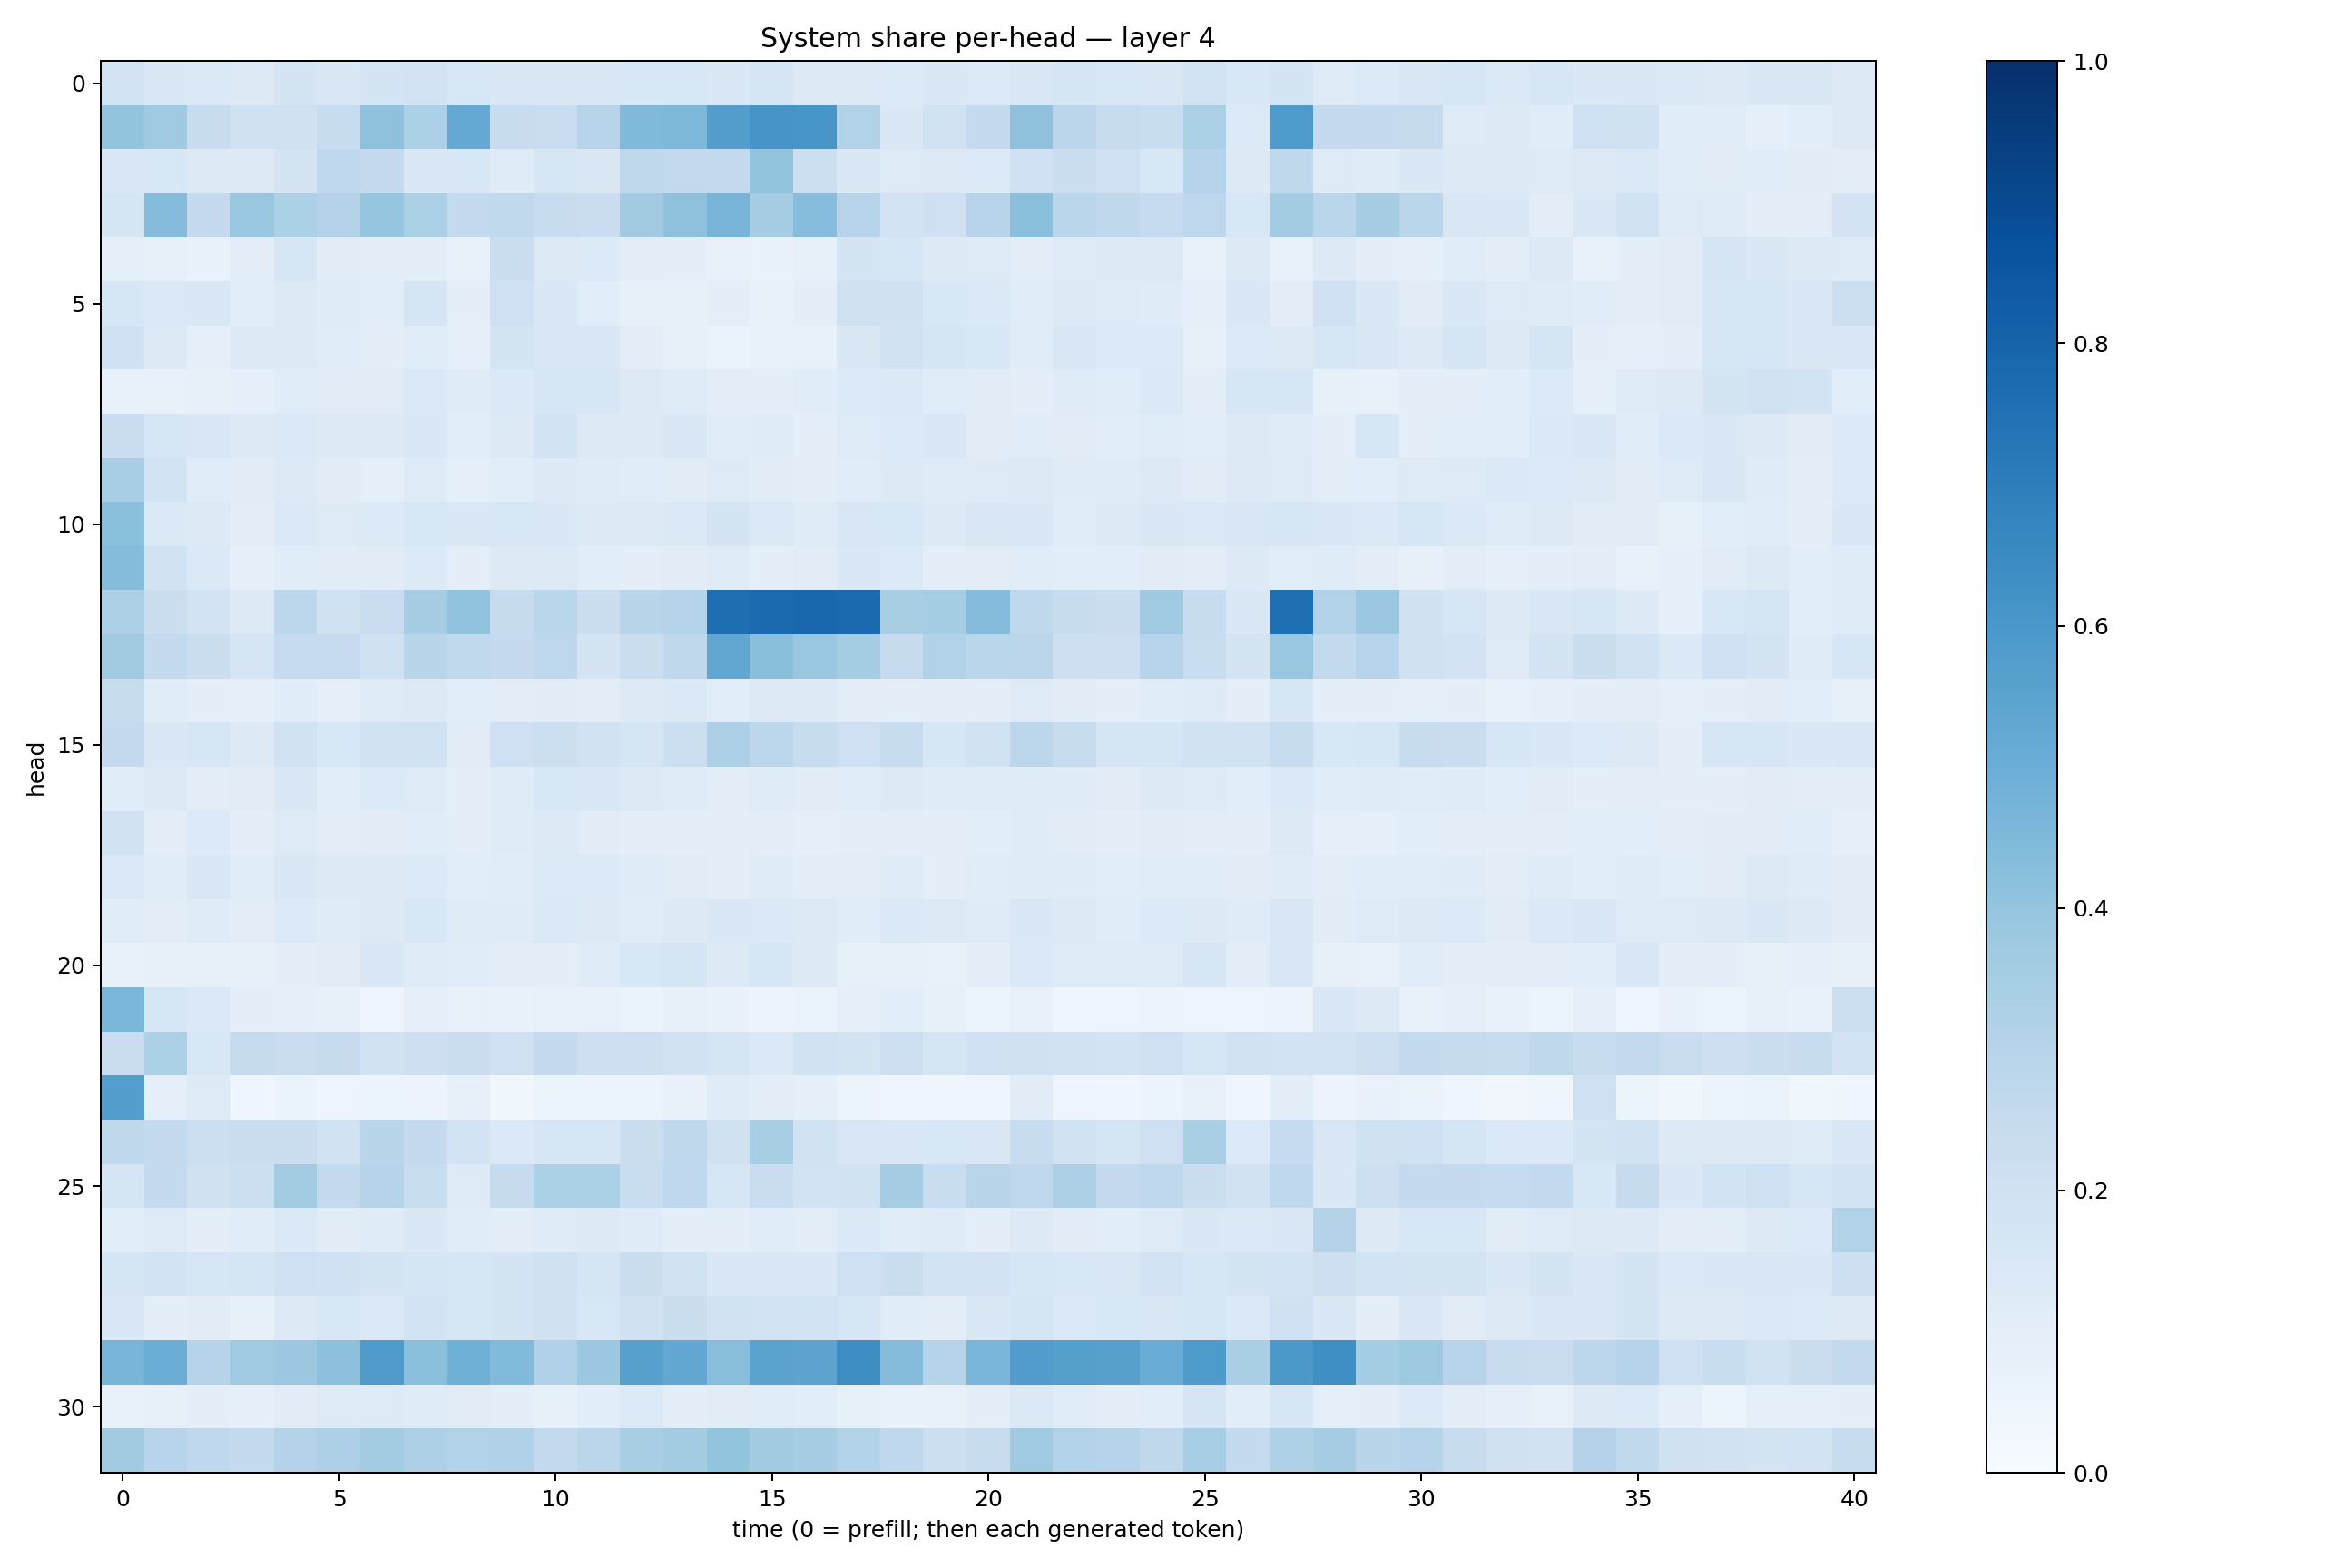

The file beside this chart, header and first rows:
0.18166734, 0.14751367, 0.13779546, 0.13253126, 0.17719412, 0.1414073, 0.1759096, 0.18121971, 0.15537687, 0.1438386, 0.15191269, 0.149135, 0.154667, 0.15545414, 0.14750959, 0.169734, 0.12748137, 0.12529959, 0.13627188, 0.14711744, 0.13420172, 0.14956595, 0.16724725, 0.15610783
0.4018, 0.3687, 0.2373, 0.1986, 0.1957, 0.2387, 0.4111, 0.3296, 0.5226, 0.2412, 0.2274, 0.2939, 0.4488, 0.4554, 0.5676, 0.6071, 0.6031, 0.3123, 0.1445, 0.1908, 0.2515, 0.4127, 0.2843, 0.2362
0.1462, 0.1549, 0.1323, 0.1284, 0.1735, 0.267, 0.252, 0.146, 0.153, 0.1187, 0.1565, 0.151, 0.2716, 0.2608, 0.2603, 0.4017, 0.218, 0.146, 0.1214, 0.1297, 0.1362, 0.2022, 0.2213, 0.2091
0.1695, 0.4357, 0.2532, 0.3889, 0.3301, 0.3047, 0.3954, 0.3334, 0.2554, 0.2637, 0.241, 0.2288, 0.3604, 0.4122, 0.4726, 0.3478, 0.4323, 0.2942, 0.1838, 0.2099, 0.2949, 0.4184, 0.2871, 0.273
0.09338, 0.08366, 0.07007, 0.102, 0.1574, 0.1104, 0.1004, 0.1045, 0.07246, 0.2228, 0.1265, 0.1352, 0.1053, 0.0941, 0.07391, 0.06765, 0.08369, 0.1726, 0.1623, 0.1294, 0.1232, 0.1054, 0.1217, 0.1318
0.1577, 0.1397, 0.1424, 0.1055, 0.1273, 0.1172, 0.1073, 0.1664, 0.09642, 0.2085, 0.1449, 0.1077, 0.08508, 0.08261, 0.09562, 0.07521, 0.09923, 0.1967, 0.1968, 0.1543, 0.1379, 0.1141, 0.1257, 0.1214
0.2008, 0.1324, 0.08925, 0.1257, 0.1323, 0.1168, 0.09665, 0.1139, 0.08857, 0.1723, 0.1411, 0.1418, 0.1026, 0.08174, 0.0664, 0.07301, 0.0725, 0.1454, 0.1943, 0.166, 0.1528, 0.1139, 0.1523, 0.135
0.07776, 0.07666, 0.08072, 0.087, 0.1155, 0.1129, 0.1131, 0.1396, 0.1179, 0.1403, 0.16, 0.1569, 0.1251, 0.1183, 0.1054, 0.09941, 0.1155, 0.1354, 0.1373, 0.1152, 0.1115, 0.09651, 0.1201, 0.1152
0.2289, 0.1622, 0.1506, 0.1293, 0.1373, 0.1325, 0.1257, 0.1468, 0.1065, 0.1316, 0.1865, 0.1275, 0.1288, 0.1432, 0.1135, 0.1173, 0.09844, 0.1213, 0.1364, 0.1429, 0.1122, 0.1152, 0.1125, 0.1057
0.3459, 0.1826, 0.1148, 0.1101, 0.1264, 0.1124, 0.08983, 0.1239, 0.08816, 0.1067, 0.1324, 0.1197, 0.1157, 0.1118, 0.1237, 0.1105, 0.097, 0.1141, 0.1291, 0.118, 0.1241, 0.131, 0.1189, 0.1206
0.4195, 0.1374, 0.1274, 0.1037, 0.1372, 0.1241, 0.1333, 0.1562, 0.1459, 0.1525, 0.1439, 0.1308, 0.1282, 0.1368, 0.1726, 0.1403, 0.1193, 0.1523, 0.1555, 0.1324, 0.1491, 0.1443, 0.115, 0.1276
0.434, 0.1922, 0.1386, 0.08685, 0.1136, 0.1112, 0.1094, 0.1336, 0.1004, 0.1293, 0.1256, 0.1092, 0.09851, 0.1118, 0.1189, 0.09461, 0.1131, 0.1441, 0.1337, 0.1009, 0.1023, 0.1151, 0.1071, 0.1062
0.325, 0.2237, 0.1803, 0.1272, 0.2789, 0.1965, 0.2271, 0.3502, 0.4043, 0.2443, 0.2861, 0.2236, 0.2909, 0.301, 0.758, 0.7761, 0.7871, 0.7735, 0.3419, 0.3537, 0.435, 0.2728, 0.2382, 0.2259
0.3626, 0.2542, 0.2216, 0.1705, 0.2498, 0.2471, 0.1984, 0.2893, 0.2629, 0.2539, 0.2745, 0.1753, 0.222, 0.2715, 0.5305, 0.423, 0.3885, 0.3552, 0.2433, 0.312, 0.2862, 0.2835, 0.2134, 0.2116
0.237, 0.1163, 0.09916, 0.08609, 0.1138, 0.09162, 0.124, 0.1264, 0.1072, 0.1021, 0.1116, 0.1037, 0.1292, 0.1399, 0.1088, 0.1259, 0.1261, 0.1016, 0.09872, 0.1034, 0.09625, 0.1248, 0.1106, 0.1002
0.2502, 0.1455, 0.1615, 0.1317, 0.1941, 0.1534, 0.1947, 0.1929, 0.1131, 0.2051, 0.2173, 0.1892, 0.1698, 0.2185, 0.3247, 0.28, 0.2413, 0.2045, 0.2391, 0.1614, 0.1942, 0.28, 0.2345, 0.1709
0.1144, 0.1251, 0.1039, 0.1133, 0.1428, 0.1091, 0.1332, 0.1233, 0.1011, 0.1184, 0.1547, 0.1457, 0.1256, 0.1173, 0.1034, 0.12, 0.1107, 0.1163, 0.1256, 0.1198, 0.1206, 0.1198, 0.1197, 0.1107
0.1885, 0.1042, 0.1329, 0.09381, 0.1211, 0.1032, 0.1109, 0.1164, 0.09425, 0.1195, 0.1311, 0.1125, 0.09905, 0.1, 0.09847, 0.1016, 0.09152, 0.1003, 0.1036, 0.1012, 0.1064, 0.1175, 0.1109, 0.09856
0.1385, 0.1135, 0.1422, 0.1164, 0.1506, 0.1254, 0.1266, 0.1338, 0.1063, 0.1162, 0.135, 0.1335, 0.1199, 0.1118, 0.1003, 0.1203, 0.1029, 0.1027, 0.118, 0.09734, 0.1156, 0.1204, 0.1194, 0.109
0.1143, 0.1048, 0.1185, 0.1039, 0.1351, 0.1195, 0.1312, 0.1525, 0.1174, 0.1195, 0.1403, 0.1281, 0.1133, 0.1309, 0.1454, 0.1402, 0.129, 0.1172, 0.1375, 0.1292, 0.1188, 0.1483, 0.1255, 0.1159
0.06916, 0.08277, 0.0821, 0.0855, 0.1013, 0.1111, 0.1457, 0.1211, 0.1134, 0.1026, 0.09969, 0.121, 0.1535, 0.1665, 0.1267, 0.1577, 0.1298, 0.08424, 0.07877, 0.07659, 0.09459, 0.138, 0.124, 0.1218
0.4588, 0.1638, 0.1387, 0.09926, 0.08959, 0.07838, 0.05041, 0.08811, 0.07245, 0.06807, 0.07233, 0.07232, 0.06359, 0.0813, 0.06921, 0.05521, 0.06479, 0.09362, 0.1073, 0.08227, 0.06168, 0.07306, 0.04456, 0.05008
0.2278, 0.3317, 0.1538, 0.2448, 0.2296, 0.2431, 0.1881, 0.212, 0.2243, 0.2088, 0.2526, 0.2137, 0.2136, 0.1897, 0.171, 0.1402, 0.1886, 0.1743, 0.2136, 0.166, 0.2029, 0.1974, 0.1928, 0.1838
0.5672, 0.08613, 0.1212, 0.04674, 0.06554, 0.05071, 0.05455, 0.05596, 0.08087, 0.03643, 0.05312, 0.05942, 0.06011, 0.07427, 0.1184, 0.1054, 0.08626, 0.05225, 0.04361, 0.0411, 0.04706, 0.1094, 0.04909, 0.0395
0.2712, 0.2573, 0.215, 0.2196, 0.2221, 0.1895, 0.2905, 0.2503, 0.1801, 0.14, 0.1624, 0.1637, 0.2249, 0.2704, 0.1984, 0.3421, 0.1895, 0.1504, 0.1438, 0.153, 0.1508, 0.2371, 0.194, 0.168
0.1657, 0.2572, 0.196, 0.2181, 0.3557, 0.2577, 0.3009, 0.2328, 0.1241, 0.2425, 0.3316, 0.3284, 0.2322, 0.2676, 0.1611, 0.228, 0.1811, 0.1886, 0.3498, 0.2322, 0.2912, 0.267, 0.328, 0.2508
0.1082, 0.1229, 0.09883, 0.1136, 0.1398, 0.1118, 0.1172, 0.1415, 0.116, 0.1028, 0.1179, 0.1284, 0.1179, 0.09735, 0.1011, 0.1158, 0.1043, 0.1398, 0.1142, 0.1189, 0.1014, 0.1321, 0.1131, 0.1066
0.1711, 0.1874, 0.1627, 0.1695, 0.2081, 0.2015, 0.1721, 0.1684, 0.1604, 0.1746, 0.1959, 0.1707, 0.2195, 0.1936, 0.1469, 0.1434, 0.1419, 0.2054, 0.2223, 0.1858, 0.1832, 0.1612, 0.1547, 0.1497
0.1417, 0.09861, 0.1124, 0.08391, 0.1304, 0.1537, 0.1369, 0.1846, 0.1611, 0.1738, 0.196, 0.1555, 0.1983, 0.219, 0.1898, 0.1812, 0.1839, 0.1589, 0.117, 0.1036, 0.1423, 0.1687, 0.1381, 0.1552
0.4672, 0.5015, 0.3012, 0.3709, 0.381, 0.4144, 0.5799, 0.4203, 0.4886, 0.4448, 0.3169, 0.3801, 0.5599, 0.5236, 0.4281, 0.5484, 0.5432, 0.6372, 0.4342, 0.3036, 0.4633, 0.5749, 0.5657, 0.5597
0.07098, 0.08041, 0.09703, 0.08806, 0.11, 0.1248, 0.1247, 0.1176, 0.1126, 0.09386, 0.08443, 0.108, 0.1347, 0.09706, 0.1125, 0.1162, 0.1072, 0.08263, 0.06841, 0.0755, 0.09928, 0.137, 0.115, 0.09929
0.362, 0.2957, 0.2664, 0.2562, 0.3075, 0.3277, 0.3591, 0.3253, 0.3152, 0.3193, 0.2594, 0.2827, 0.3423, 0.3587, 0.3994, 0.3626, 0.3504, 0.3095, 0.2669, 0.2177, 0.2395, 0.3702, 0.3119, 0.2989
